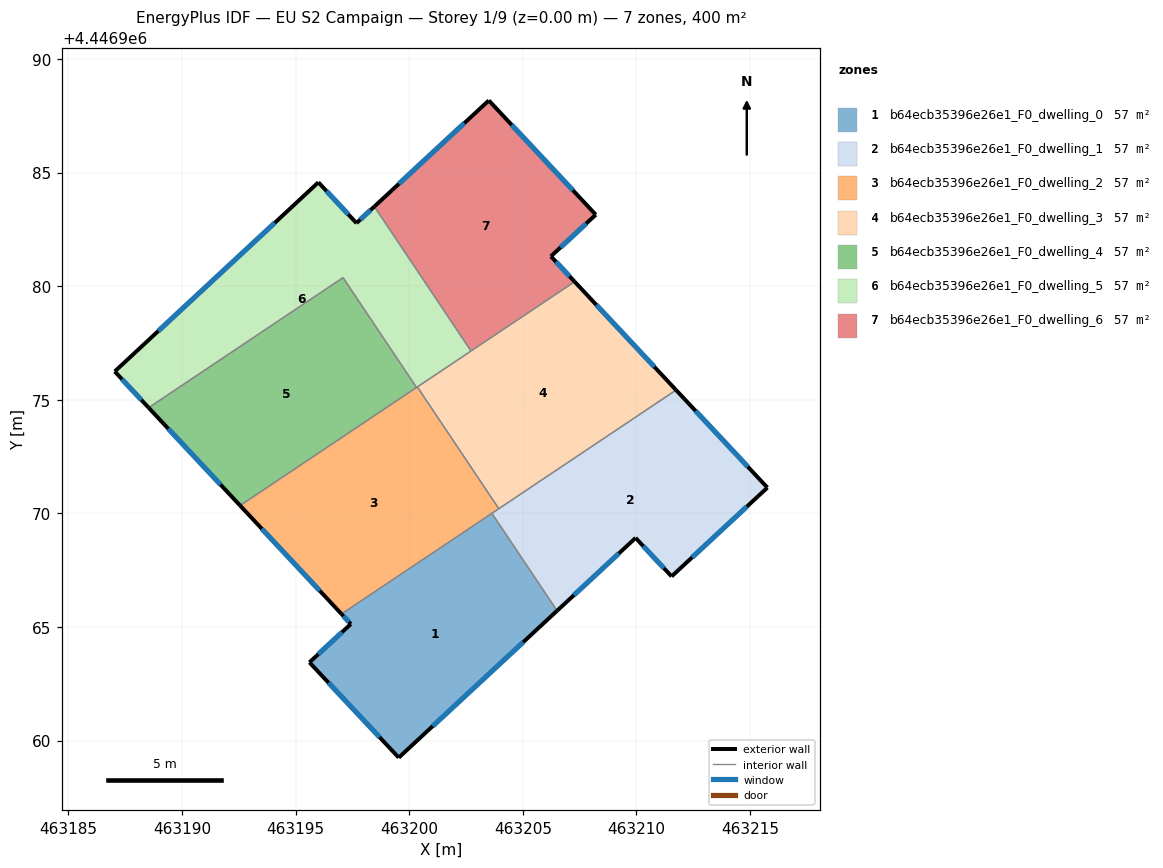
=== STOREY PLAN SPEC (per zone: floor XY polygon, exterior-wall plan segments, windows/doors) ===
zone 1: b64ecb35396e26e1_F0_dwelling_0  (57.1 m²)
  floor: (463203.64, 4446970.00) (463206.51, 4446965.71) (463199.54, 4446959.25) (463195.61, 4446963.44) (463197.43, 4446965.13) (463197.02, 4446965.57)
  exterior wall: (463197.43, 4446965.13) – (463195.61, 4446963.44)  [2.5 m]
    window: (463197.04, 4446964.77) – (463196.00, 4446963.80)  [2.4 m²]
  exterior wall: (463197.02, 4446965.57) – (463197.43, 4446965.13)  [0.6 m]
    window: (463197.11, 4446965.48) – (463197.34, 4446965.23)  [0.6 m²]
  exterior wall: (463199.54, 4446959.25) – (463206.51, 4446965.71)  [9.5 m]
    window: (463201.03, 4446960.63) – (463205.02, 4446964.33)  [9.3 m²]
  exterior wall: (463195.61, 4446963.44) – (463199.54, 4446959.25)  [5.7 m]
    window: (463196.45, 4446962.54) – (463198.70, 4446960.15)  [5.6 m²]
  interior walls: 2
zone 2: b64ecb35396e26e1_F0_dwelling_1  (57.1 m²)
  floor: (463211.75, 4446975.43) (463215.77, 4446971.13) (463211.55, 4446967.23) (463209.97, 4446968.92) (463206.51, 4446965.71) (463203.64, 4446970.00)
  exterior wall: (463215.77, 4446971.13) – (463211.75, 4446975.43)  [5.9 m]
    window: (463214.91, 4446972.05) – (463212.61, 4446974.51)  [5.8 m²]
  exterior wall: (463211.55, 4446967.23) – (463215.77, 4446971.13)  [5.8 m]
    window: (463212.45, 4446968.06) – (463214.86, 4446970.30)  [5.6 m²]
  exterior wall: (463209.97, 4446968.92) – (463211.55, 4446967.23)  [2.3 m]
    window: (463210.31, 4446968.56) – (463211.21, 4446967.59)  [2.3 m²]
  exterior wall: (463206.51, 4446965.71) – (463209.97, 4446968.92)  [4.7 m]
    window: (463207.25, 4446966.40) – (463209.23, 4446968.23)  [4.6 m²]
  interior walls: 3
zone 3: b64ecb35396e26e1_F0_dwelling_2  (57.1 m²)
  floor: (463200.36, 4446975.57) (463203.95, 4446970.21) (463197.02, 4446965.57) (463192.56, 4446970.34) (463200.32, 4446975.54)
  exterior wall: (463192.56, 4446970.34) – (463197.02, 4446965.57)  [6.5 m]
    window: (463193.51, 4446969.32) – (463196.06, 4446966.59)  [6.4 m²]
  interior walls: 5
zone 4: b64ecb35396e26e1_F0_dwelling_3  (57.1 m²)
  floor: (463207.28, 4446980.20) (463211.75, 4446975.43) (463203.95, 4446970.21) (463200.36, 4446975.57)
  exterior wall: (463211.75, 4446975.43) – (463207.28, 4446980.20)  [6.5 m]
    window: (463210.79, 4446976.45) – (463208.24, 4446979.18)  [6.4 m²]
  interior walls: 4
zone 5: b64ecb35396e26e1_F0_dwelling_4  (57.1 m²)
  floor: (463197.09, 4446980.38) (463200.32, 4446975.54) (463192.56, 4446970.34) (463188.53, 4446974.65)
  exterior wall: (463188.53, 4446974.65) – (463192.56, 4446970.34)  [5.9 m]
    window: (463189.39, 4446973.73) – (463191.69, 4446971.27)  [5.8 m²]
  interior walls: 3
zone 6: b64ecb35396e26e1_F0_dwelling_5  (57.1 m²)
  floor: (463198.47, 4446983.51) (463202.72, 4446977.15) (463200.32, 4446975.54) (463197.09, 4446980.38) (463188.53, 4446974.65) (463187.04, 4446976.25) (463196.00, 4446984.57) (463197.68, 4446982.78)
  exterior wall: (463187.04, 4446976.25) – (463188.53, 4446974.65)  [2.2 m]
    window: (463187.36, 4446975.91) – (463188.21, 4446974.99)  [2.1 m²]
  exterior wall: (463196.00, 4446984.57) – (463187.04, 4446976.25)  [12.2 m]
    window: (463194.08, 4446982.79) – (463188.96, 4446978.03)  [12.0 m²]
  exterior wall: (463197.68, 4446982.78) – (463196.00, 4446984.57)  [2.5 m]
    window: (463197.32, 4446983.16) – (463196.36, 4446984.19)  [2.4 m²]
  exterior wall: (463198.47, 4446983.51) – (463197.68, 4446982.78)  [1.1 m]
    window: (463198.30, 4446983.35) – (463197.85, 4446982.93)  [1.1 m²]
  interior walls: 5
zone 7: b64ecb35396e26e1_F0_dwelling_6  (57.1 m²)
  floor: (463203.51, 4446988.18) (463208.21, 4446983.15) (463206.24, 4446981.32) (463207.28, 4446980.20) (463202.72, 4446977.15) (463198.47, 4446983.51)
  exterior wall: (463203.51, 4446988.18) – (463198.47, 4446983.51)  [6.9 m]
    window: (463202.43, 4446987.18) – (463199.55, 4446984.51)  [6.7 m²]
  exterior wall: (463208.21, 4446983.15) – (463203.51, 4446988.18)  [6.9 m]
    window: (463207.21, 4446984.23) – (463204.51, 4446987.10)  [6.8 m²]
  exterior wall: (463206.24, 4446981.32) – (463208.21, 4446983.15)  [2.7 m]
    window: (463206.66, 4446981.71) – (463207.79, 4446982.76)  [2.6 m²]
  exterior wall: (463207.28, 4446980.20) – (463206.24, 4446981.32)  [1.5 m]
    window: (463207.06, 4446980.44) – (463206.46, 4446981.08)  [1.5 m²]
  interior walls: 2

=== DERIVED (storey summary) ===
Building: EU S2 Campaign
Storey: 1 of 9  (floor level z = 0.00 m)
Storey gross floor area: 400.0 m²
Zones on this storey: 7
  - b64ecb35396e26e1_F0_dwelling_0: floor 57.1 m²; exterior wall 18.3 m (55.0 m²); 4 window(s) 18.0 m²; WWR 32.7%
  - b64ecb35396e26e1_F0_dwelling_1: floor 57.1 m²; exterior wall 18.7 m (56.0 m²); 4 window(s) 18.3 m²; WWR 32.7%
  - b64ecb35396e26e1_F0_dwelling_2: floor 57.1 m²; exterior wall 6.5 m (19.6 m²); 1 window(s) 6.4 m²; WWR 32.7%
  - b64ecb35396e26e1_F0_dwelling_3: floor 57.1 m²; exterior wall 6.5 m (19.6 m²); 1 window(s) 6.4 m²; WWR 32.7%
  - b64ecb35396e26e1_F0_dwelling_4: floor 57.1 m²; exterior wall 5.9 m (17.7 m²); 1 window(s) 5.8 m²; WWR 32.7%
  - b64ecb35396e26e1_F0_dwelling_5: floor 57.1 m²; exterior wall 17.9 m (53.8 m²); 4 window(s) 17.6 m²; WWR 32.7%
  - b64ecb35396e26e1_F0_dwelling_6: floor 57.1 m²; exterior wall 18.0 m (53.9 m²); 4 window(s) 17.6 m²; WWR 32.7%
Zone adjacency (shared interzone walls):
  - b64ecb35396e26e1_F0_dwelling_0 ↔ b64ecb35396e26e1_F0_dwelling_1
  - b64ecb35396e26e1_F0_dwelling_0 ↔ b64ecb35396e26e1_F0_dwelling_2
  - b64ecb35396e26e1_F0_dwelling_1 ↔ b64ecb35396e26e1_F0_dwelling_2
  - b64ecb35396e26e1_F0_dwelling_1 ↔ b64ecb35396e26e1_F0_dwelling_3
  - b64ecb35396e26e1_F0_dwelling_2 ↔ b64ecb35396e26e1_F0_dwelling_3
  - b64ecb35396e26e1_F0_dwelling_2 ↔ b64ecb35396e26e1_F0_dwelling_4
  - b64ecb35396e26e1_F0_dwelling_2 ↔ b64ecb35396e26e1_F0_dwelling_5
  - b64ecb35396e26e1_F0_dwelling_3 ↔ b64ecb35396e26e1_F0_dwelling_5
  - b64ecb35396e26e1_F0_dwelling_3 ↔ b64ecb35396e26e1_F0_dwelling_6
  - b64ecb35396e26e1_F0_dwelling_4 ↔ b64ecb35396e26e1_F0_dwelling_5
  - b64ecb35396e26e1_F0_dwelling_5 ↔ b64ecb35396e26e1_F0_dwelling_6